Run: headless pygame with SDL's dummy video driver; simulated clock (each Clock.tick advances the game by its frame time, no real sleeping); random seed 0; keys injected as events and as key.get_pressed() state; no mouse input.
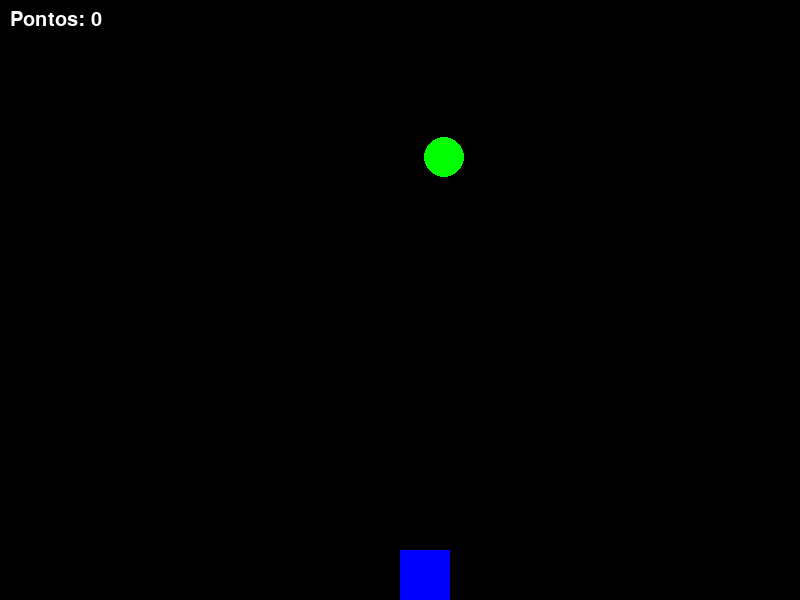
Frame 1 of 4 · flips 1–60 · no input
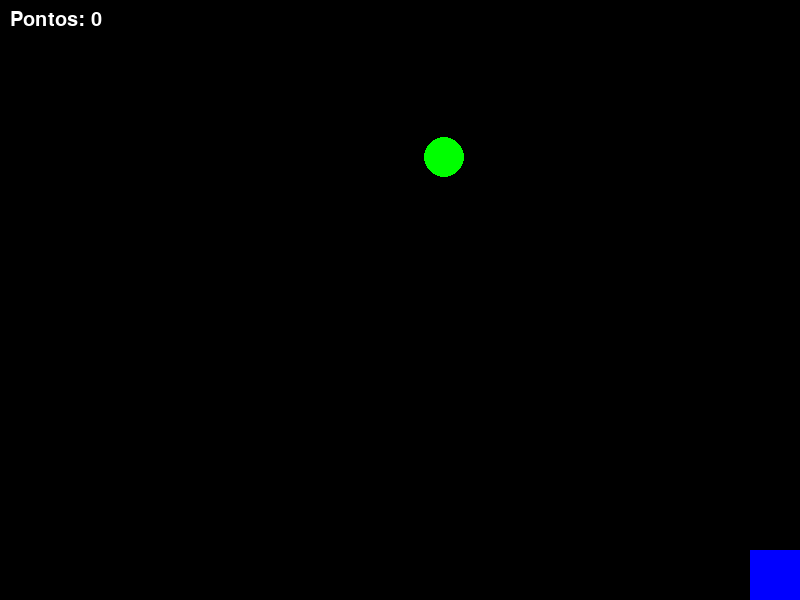
Frame 2 of 4 · flips 61–180 · tapped SPACE, RETURN · held RIGHT (→), D
Frame 3 of 4 · flips 181–300 · held DOWN (↓), S · screen unchanged from frame 2, image omitted
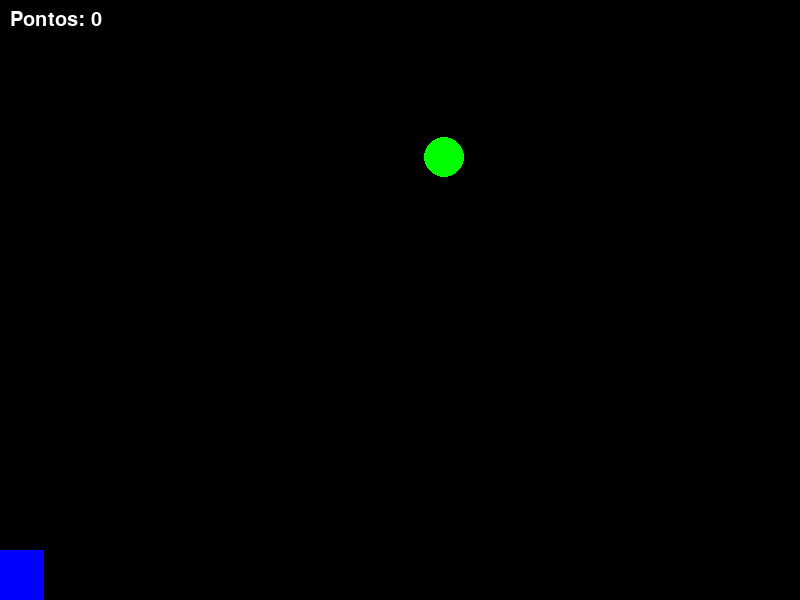
Frame 4 of 4 · flips 301–420 · held LEFT (←), A, UP (↑), W

The pygame program that drew these frames:

import pygame
import random
import time

# Inicializar o Pygame
pygame.init()

# Definir cores
BRANCO = (255, 255, 255)
PRETO = (0, 0, 0)
VERDE = (0, 255, 0)
AZUL = (0, 0, 255)
VERMELHO = (255, 0, 0)
AMARELO = (255, 255, 0)

# Configurações da tela
LARGURA_TELA = 800
ALTURA_TELA = 600
tela = pygame.display.set_mode((LARGURA_TELA, ALTURA_TELA))
pygame.display.set_caption("Atirar em Alvos")

# Definir fontes
fonte_pontos = pygame.font.SysFont("comicsansms", 30)
fonte_fim = pygame.font.SysFont("comicsansms", 50)

# Definir o relógio
clock = pygame.time.Clock()

# Carregar imagens
imagem_tiro = pygame.Surface((10, 20))
imagem_tiro.fill(AMARELO)
imagem_alvo = pygame.Surface((40, 40))
pygame.draw.circle(imagem_alvo, VERDE, (20, 20), 20)

# Função para exibir o texto na tela
def mostrar_texto(texto, fonte, cor, pos):
    mensagem = fonte.render(texto, True, cor)
    tela.blit(mensagem, pos)

# Função para o jogo
def jogo():
    # Posições iniciais
    x_jogador = LARGURA_TELA // 2
    y_jogador = ALTURA_TELA - 50
    velocidade_jogador = 7

    tiros = []
    alvos = []

    pontos = 0

    # Criar o alvo
    def criar_alvo():
        x_alvo = random.randint(50, LARGURA_TELA - 50)
        y_alvo = random.randint(50, 200)
        return [x_alvo, y_alvo]

    # Adicionar um alvo ao jogo
    alvos.append(criar_alvo())

    # Loop do jogo
    rodando = True
    while rodando:
        tela.fill(PRETO)

        # Checar eventos
        for evento in pygame.event.get():
            if evento.type == pygame.QUIT:
                rodando = False

        # Movimentar o jogador
        teclas = pygame.key.get_pressed()
        if teclas[pygame.K_LEFT] and x_jogador > 0:
            x_jogador -= velocidade_jogador
        if teclas[pygame.K_RIGHT] and x_jogador < LARGURA_TELA - 50:
            x_jogador += velocidade_jogador

        # Disparar tiros
        if teclas[pygame.K_SPACE]:
            tiros.append([x_jogador + 20, y_jogador])

        # Movimentar tiros
        for tiro in tiros[:]:
            tiro[1] -= 10  # A bala sobe
            if tiro[1] < 0:  # Remover bala fora da tela
                tiros.remove(tiro)

        # Desenhar os elementos
        pygame.draw.rect(tela, AZUL, [x_jogador, y_jogador, 50, 50])  # Jogador

        # Desenhar os alvos
        for alvo in alvos[:]:
            tela.blit(imagem_alvo, (alvo[0] - 20, alvo[1] - 20))

        # Desenhar os tiros
        for tiro in tiros:
            tela.blit(imagem_tiro, (tiro[0], tiro[1]))

        # Verificar colisões
        for tiro in tiros[:]:
            for alvo in alvos[:]:
                if alvo[0] - 20 < tiro[0] < alvo[0] + 20 and alvo[1] - 20 < tiro[1] < alvo[1] + 20:
                    alvos.remove(alvo)
                    tiros.remove(tiro)
                    pontos += 1
                    alvos.append(criar_alvo())  # Criar novo alvo

        # Exibir pontuação
        mostrar_texto(f"Pontos: {pontos}", fonte_pontos, BRANCO, (10, 10))

        # Se não tiver mais alvos, o jogo acaba
        if len(alvos) == 0:
            mostrar_texto("Você venceu!", fonte_fim, AMARELO, (LARGURA_TELA // 3, ALTURA_TELA // 3))
            pygame.display.update()
            time.sleep(2)
            rodando = False

        pygame.display.update()
        clock.tick(60)  # Controlar FPS

    pygame.quit()

# Iniciar o jogo
jogo()
